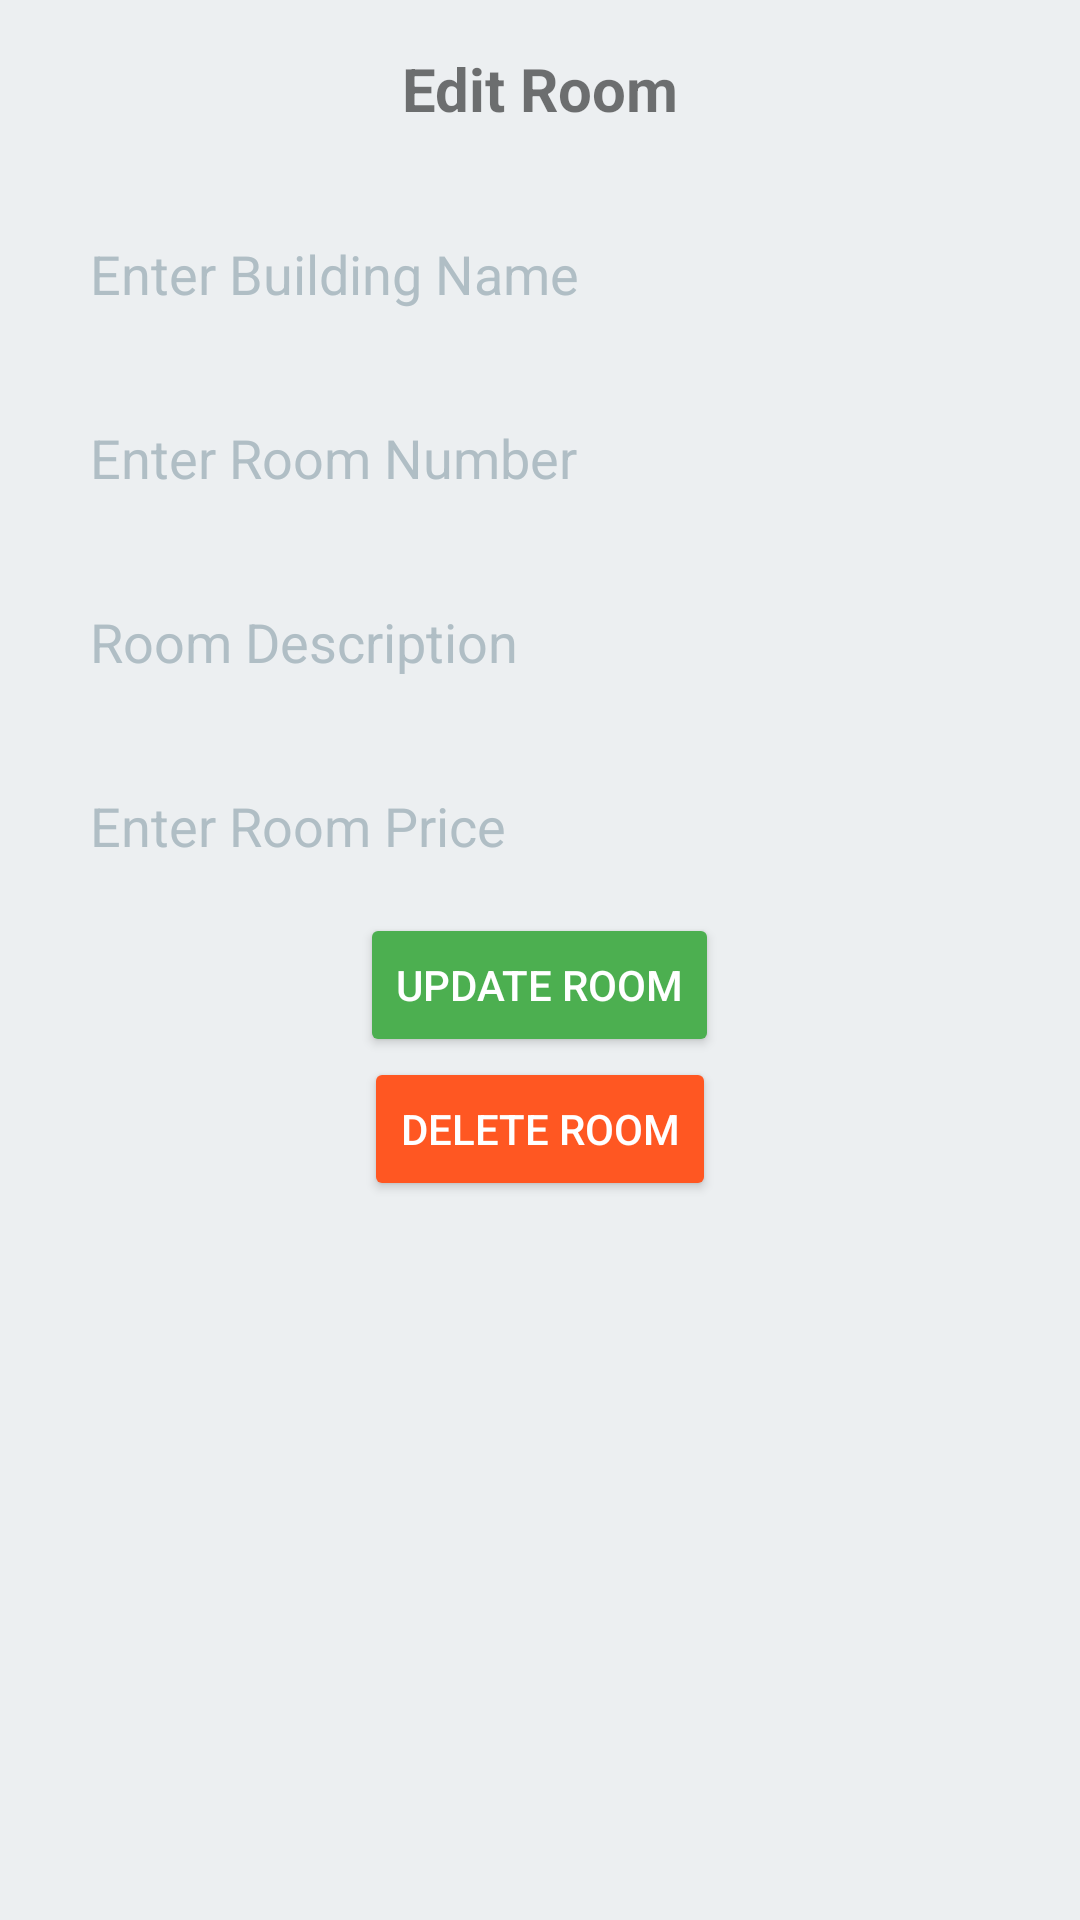

Here is an Android app screen rendered from its layout file. Give the layout XML and the strings, colors and styles it references.
<!-- AndroidManifest.xml: application theme Theme.FirebaseCDRUD -->
<!-- res/layout/view_edit.xml -->
<?xml version="1.0" encoding="utf-8"?>
<LinearLayout xmlns:android="http://schemas.android.com/apk/res/android"
    android:orientation="vertical"
    android:layout_width="match_parent"
    android:layout_height="match_parent"
    android:padding="16dp">

    <TextView
        android:id="@+id/tvEditTitle"
        android:layout_width="match_parent"
        android:layout_height="wrap_content"
        android:text="Edit Room"
        android:textSize="20sp"
        android:textStyle="bold"
        android:gravity="center"
        android:layout_marginBottom="16dp"/>

    <EditText
        android:layout_margin="10dp"
        android:layout_width="match_parent"
        android:layout_height="wrap_content"
        android:id="@+id/etEditBuildingName"
        android:hint="Enter Building Name"
        android:backgroundTint="#ECEFF1"
        android:textColor="#263238"
        android:textColorHint="#B0BEC5"/>

    <EditText
        android:layout_margin="10dp"
        android:layout_width="match_parent"
        android:layout_height="wrap_content"
        android:id="@+id/etEditRoomNumber"
        android:hint="Enter Room Number"
        android:backgroundTint="#ECEFF1"
        android:textColor="#263238"
        android:textColorHint="#B0BEC5"/>

    <EditText
        android:layout_margin="10dp"
        android:layout_width="match_parent"
        android:layout_height="wrap_content"
        android:id="@+id/etEditRoomDescription"
        android:hint="Room Description"
        android:backgroundTint="#ECEFF1"
        android:textColor="#263238"
        android:textColorHint="#B0BEC5"/>

    <EditText
        android:layout_margin="10dp"
        android:layout_width="match_parent"
        android:layout_height="wrap_content"
        android:id="@+id/etEditRoomPrice"
        android:hint="Enter Room Price"
        android:inputType="numberDecimal"
        android:backgroundTint="#ECEFF1"
        android:textColor="#263238"
        android:textColorHint="#B0BEC5"/>

    <Button
        android:backgroundTint="#4CAF50"
        android:layout_width="wrap_content"
        android:layout_height="wrap_content"
        android:layout_gravity="center_horizontal"
        android:id="@+id/btnUpdateRoom"
        android:text="Update Room"
        android:textColor="#FFFFFF"/>

    <Button
        android:backgroundTint="#FF5722"
        android:layout_width="wrap_content"
        android:layout_height="wrap_content"
        android:layout_gravity="center_horizontal"
        android:id="@+id/btnDeleteRoom"
        android:text="Delete Room"
        android:textColor="#FFFFFF"/>

</LinearLayout>
<!-- resources referenced by this layout -->
<resources>
  <style name="Theme.FirebaseCDRUD" parent="Theme.MaterialComponents.DayNight.DarkActionBar">
          <item name="colorPrimary">@color/primaryColor</item>
          <item name="colorPrimaryDark">@color/primaryDarkColor</item>
          <item name="colorAccent">@color/accentColor</item>
          <item name="android:windowBackground">@color/backgroundColor</item>
      </style>
  <color name="primaryColor">#00244D</color>
  <color name="primaryDarkColor">#00332E</color>
  <color name="accentColor">#FF5722</color>
  <color name="backgroundColor">#ECEFF1</color>
</resources>
